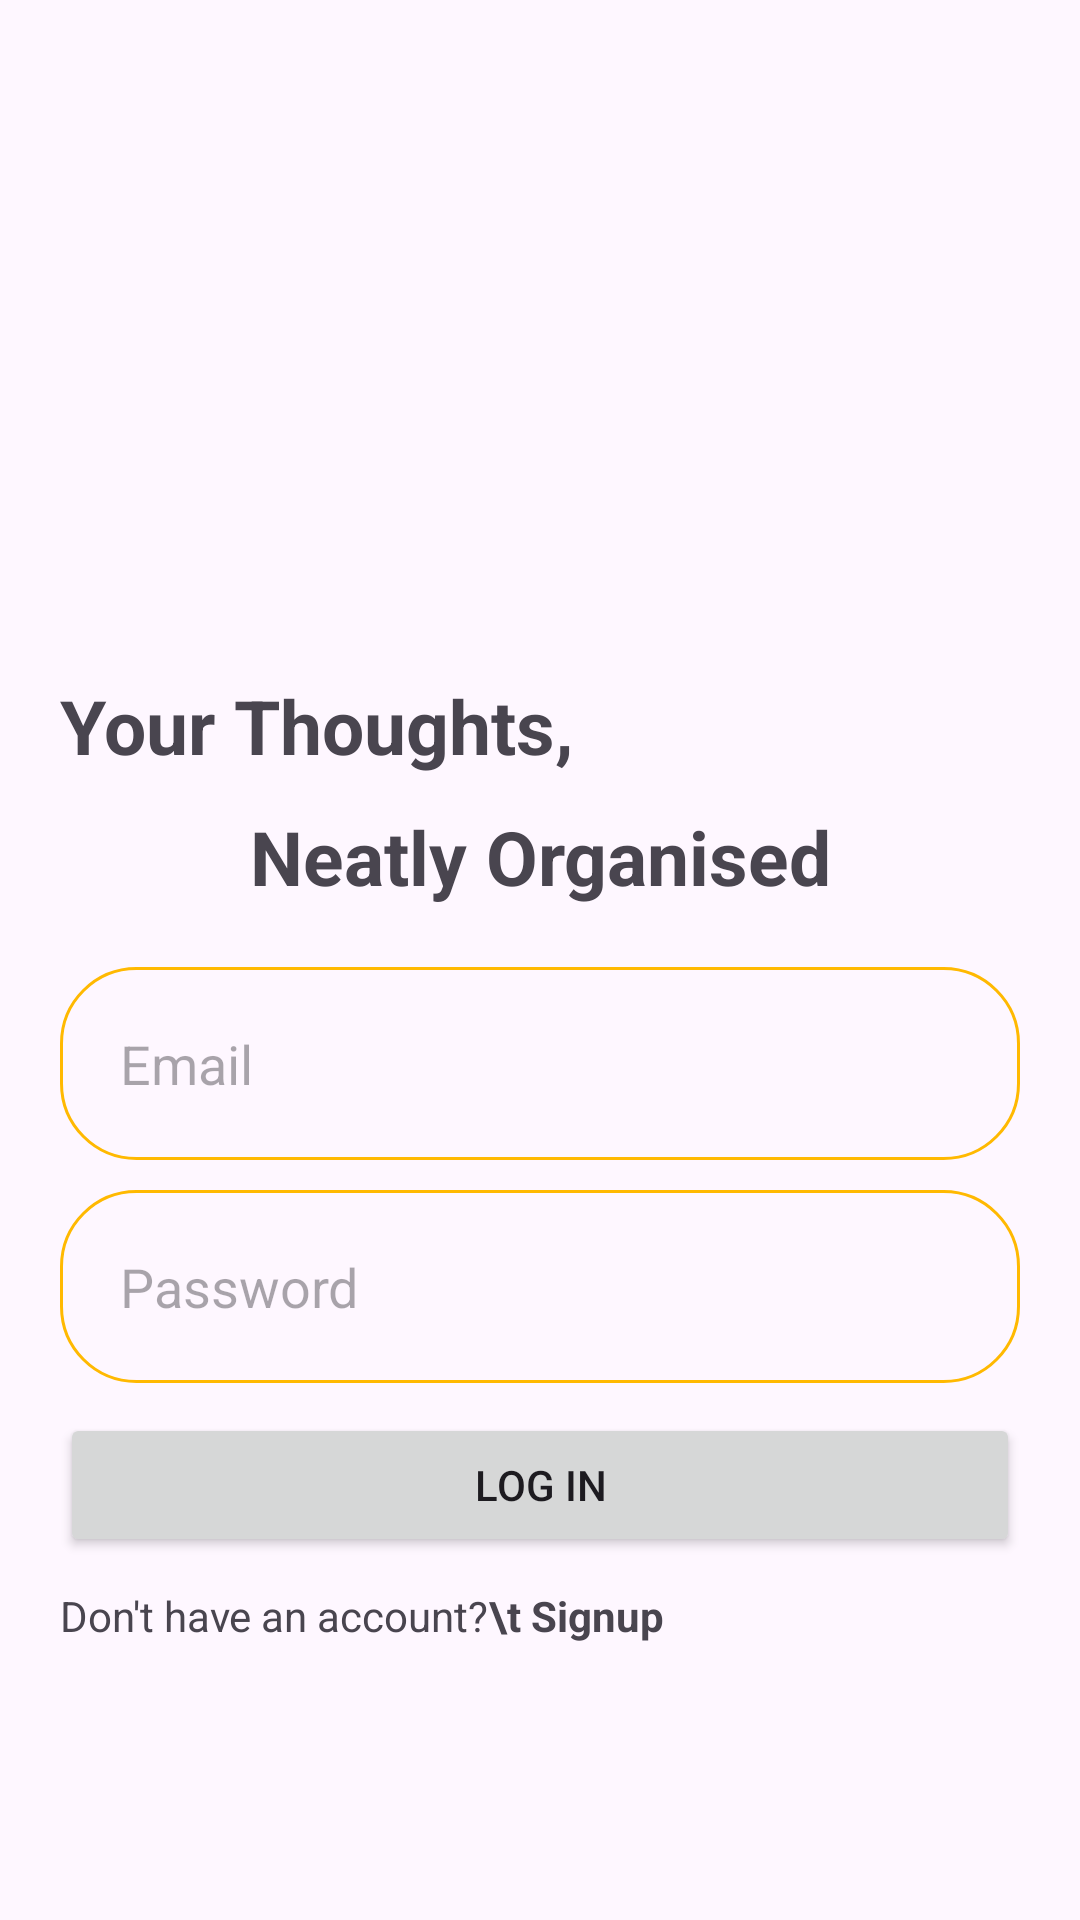

The Android layout XML behind this screen, and the referenced resources:
<!-- AndroidManifest.xml: application theme Theme.Eznotes -->
<!-- res/layout/activity_login_screen.xml -->
<?xml version="1.0" encoding="utf-8"?>
<LinearLayout xmlns:android="http://schemas.android.com/apk/res/android"
    xmlns:app="http://schemas.android.com/apk/res-auto"
    xmlns:tools="http://schemas.android.com/tools"
    android:id="@+id/main"
    android:layout_width="match_parent"
    android:layout_height="match_parent"
    android:layout_marginHorizontal="10dp"
    android:gravity="center"
    android:orientation="vertical"
    android:padding="10dp"
    tools:context=".loginScreen">

    <ImageView
        android:id="@+id/imageView"
        android:layout_width="125dp"
        android:layout_height="133dp"
        app:srcCompat="@drawable/profile" />

    <TextView
        android:layout_width="match_parent"
        android:layout_height="wrap_content"
        android:layout_margin="10dp"
        android:text="Your Thoughts,"
        android:textSize="25sp"
        android:textStyle="bold"></TextView>

    <TextView
        android:layout_width="match_parent"
        android:layout_height="wrap_content"
        android:layout_marginLeft="10dp"
        android:layout_marginRight="10dp"
        android:layout_marginBottom="10dp"
        android:gravity="center"
        android:text="Neatly Organised"
        android:textSize="25sp"
        android:textStyle="bold"></TextView>

    <EditText
        android:id="@+id/email"
        android:layout_width="match_parent"
        android:layout_height="wrap_content"
        android:layout_margin="10dp"
        android:background="@drawable/outline"
        android:ems="10"
        android:hint="Email"
        android:inputType="textEmailAddress"
        android:padding="20dp" />

    <EditText
        android:id="@+id/password"
        android:layout_width="match_parent"
        android:layout_height="wrap_content"
        android:layout_marginLeft="10dp"
        android:layout_marginRight="10dp"
        android:layout_marginBottom="10dp"
        android:background="@drawable/outline"
        android:ems="10"
        android:hint="Password"
        android:inputType="textPassword"
        android:padding="20dp" />

    <Button
        android:id="@+id/login"
        android:layout_width="match_parent"
        android:layout_height="wrap_content"
        android:layout_marginHorizontal="10dp"
        android:padding="13dp"
        android:text="Log In" />
    <ProgressBar
        android:id="@+id/progressBar"
        style="?android:attr/progressBarStyle"
        android:layout_width="match_parent"
        android:layout_height="wrap_content"
        android:indeterminateTint="@color/primary"
        android:progressTint="#FBFAFB"
        android:visibility="gone"/>

    <LinearLayout
        android:layout_width="match_parent"
        android:layout_height="wrap_content"
        android:layout_margin="10dp"
        android:orientation="horizontal">

        <TextView
            android:id="@+id/textView"
            android:layout_width="wrap_content"
            android:layout_height="wrap_content"
            android:text="Don't have an account?" />

        <TextView
            android:id="@+id/signupredirect"
            android:layout_width="wrap_content"
            android:layout_height="wrap_content"
            android:layout_weight="1"
            android:text="\t Signup"
            android:textStyle="bold" />
    </LinearLayout>


</LinearLayout>
<!-- resources referenced by this layout -->
<resources>
  <color name="primary">#FFB901</color>
  <!-- drawable outline (drawable) -->
  <?xml version="1.0" encoding="utf-8"?>
  <shape xmlns:android="http://schemas.android.com/apk/res/android">
  <stroke android:color="@color/primary" android:width="1dp"></stroke>
      <corners android:radius="25dp"></corners>
  </shape>
  <style name="Theme.Eznotes" parent="Base.Theme.Eznotes" />
  <style name="Base.Theme.Eznotes" parent="Theme.Material3.DayNight.NoActionBar">
          
          
          <item name="colorPrimary">#FFB901</item>
          <item name="android:statusBarColor">#FFB901</item>
      </style>
</resources>
